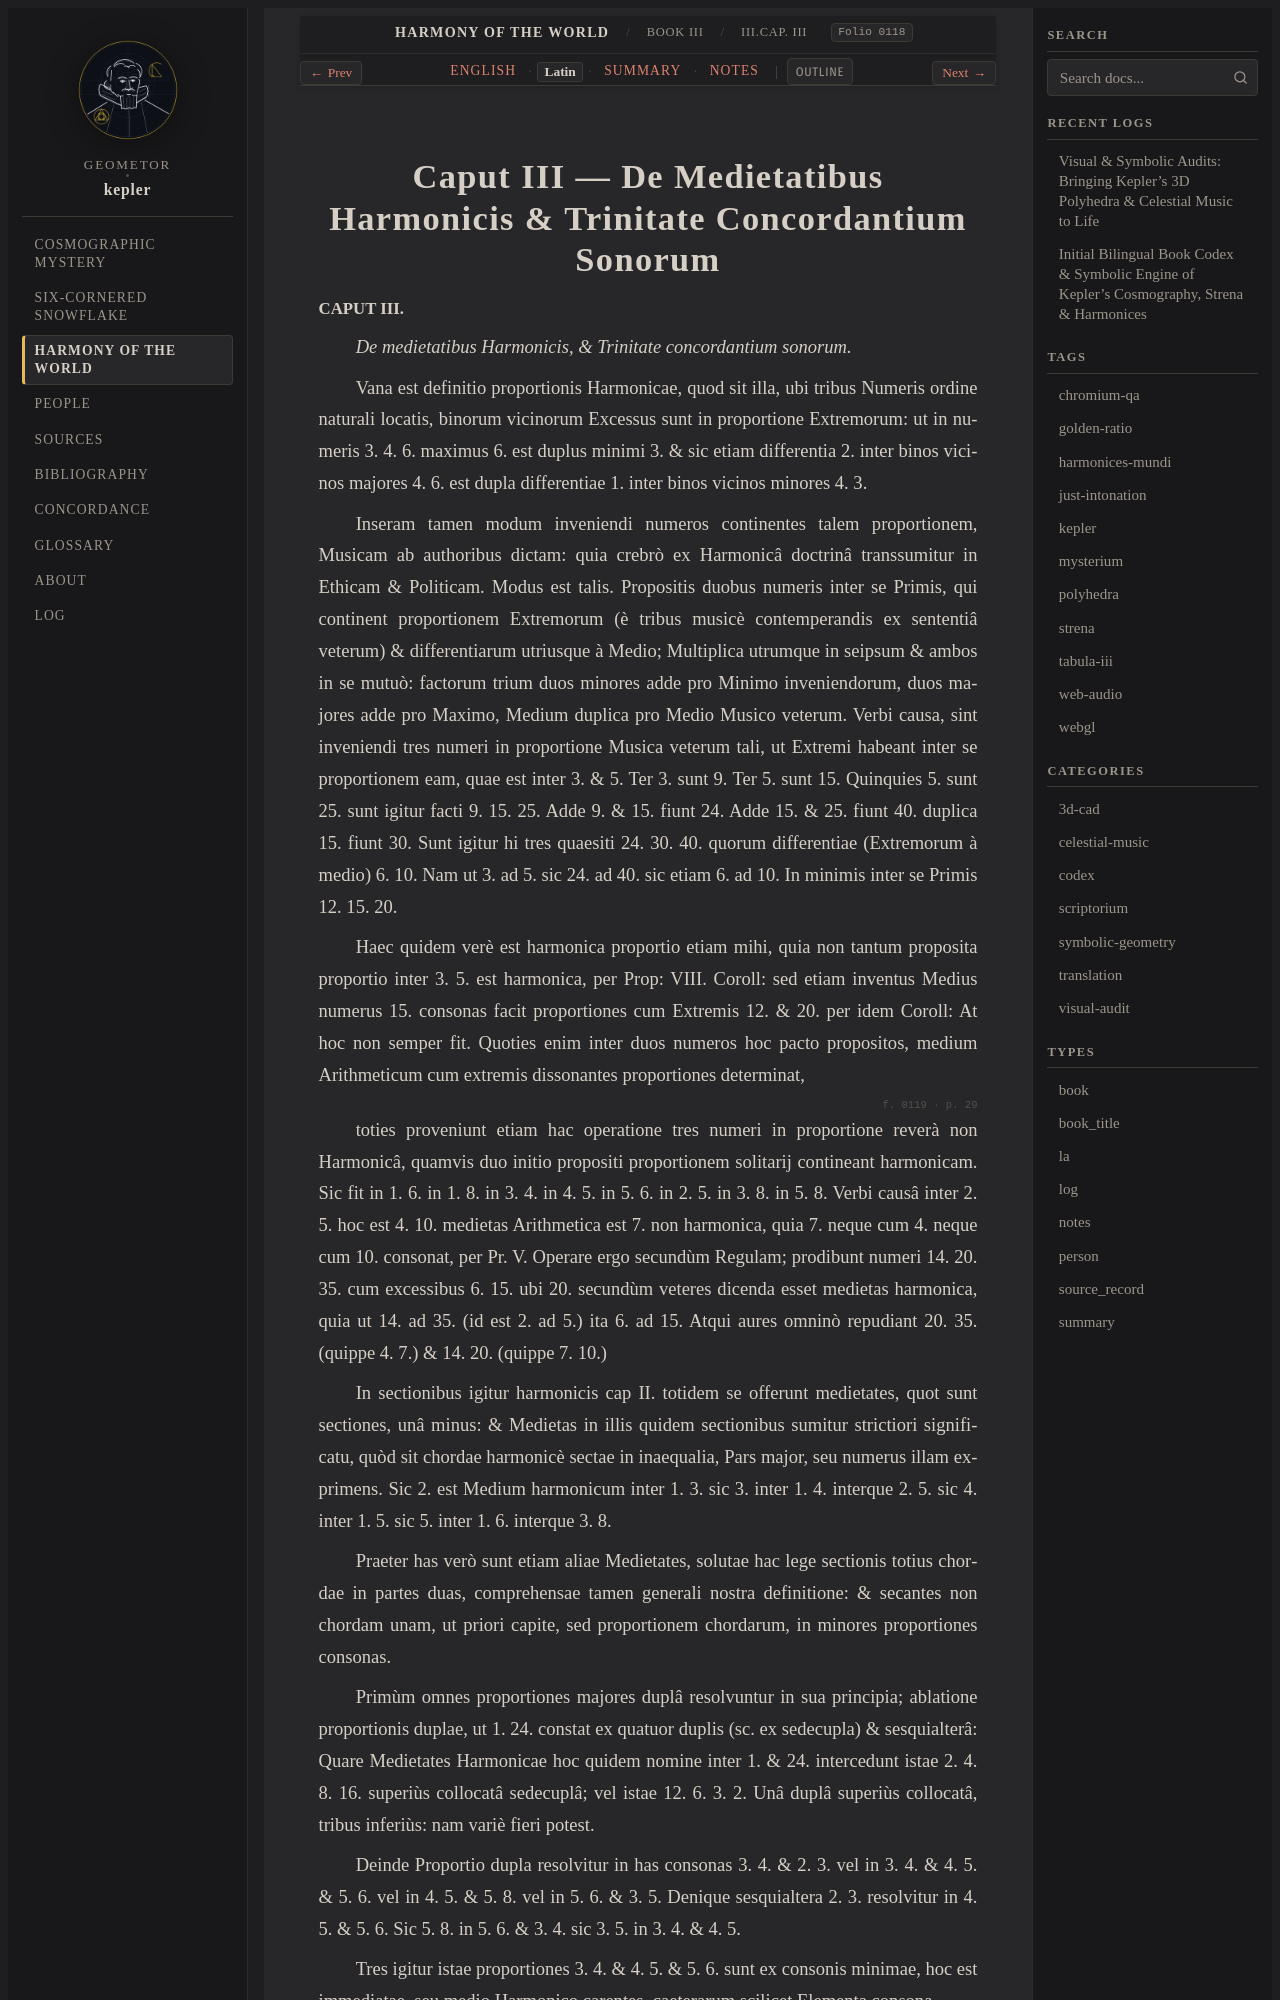

repository: geometor/kepler · page: harmonices_mundi/liber_iii/cap_03/la.html · generator: sphinx

:type: la
:layout: book
:canonical_id: III.Cap. III
:order: 4
:folio: harmonices_mundi:0118

.. _hm-liber-iii-cap_03-la:

Caput III — De Medietatibus Harmonicis & Trinitate Concordantium Sonorum
========================================================================

.. folio:: harmonices_mundi:0118
   :page: p. 28

.. rst-class:: latin-source

**CAPUT III.**

*De medietatibus Harmonicis, & Trinitate concordantium sonorum.*

Vana est definitio proportionis Harmonicae, quod sit illa, ubi tribus Numeris ordine naturali locatis, binorum vicinorum Excessus sunt in proportione Extremorum: ut in numeris 3. 4. 6. maximus 6. est duplus minimi 3. & sic etiam differentia 2. inter binos vicinos majores 4. 6. est dupla differentiae 1. inter binos vicinos minores 4. 3.

Inseram tamen modum inveniendi numeros continentes talem proportionem, Musicam ab authoribus dictam: quia crebrò ex Harmonicâ doctrinâ transsumitur in Ethicam & Politicam. Modus est talis. Propositis duobus numeris inter se Primis, qui continent proportionem Extremorum (è tribus musicè contemperandis ex sententiâ veterum) & differentiarum utriusque à Medio; Multiplica utrumque in seipsum
& ambos in se mutuò: factorum trium duos minores adde pro Minimo inveniendorum, duos majores adde pro Maximo, Medium duplica pro Medio Musico veterum. Verbi causa, sint inveniendi tres numeri in proportione Musica veterum tali, ut Extremi habeant inter se proportionem eam, quae est inter 3. & 5. Ter 3. sunt 9. Ter 5. sunt 15.
Quinquies 5. sunt 25. sunt igitur facti 9. 15. 25. Adde 9. & 15. fiunt 24. Adde 15. & 25. fiunt 40. duplica 15. fiunt 30. Sunt igitur hi tres quaesiti 24. 30. 40. quorum differentiae (Extremorum à medio) 6. 10. Nam ut 3. ad 5. sic 24. ad 40. sic etiam 6. ad 10. In minimis inter se Primis 12. 15. 20.

Haec quidem verè est harmonica proportio etiam mihi, quia non tantum proposita proportio inter 3. 5. est harmonica, per Prop: VIII. Coroll: sed etiam inventus Medius numerus 15. consonas facit proportiones cum Extremis 12. & 20. per idem Coroll: At hoc non semper fit. Quoties enim inter duos numeros hoc pacto propositos, medium Arithmeticum cum extremis dissonantes proportiones determinat,

.. folio:: harmonices_mundi:0119
   :page: p. 29

toties proveniunt etiam hac operatione tres numeri in proportione reverà non Harmonicâ, quamvis duo initio propositi proportionem solitarij contineant harmonicam. Sic fit in 1. 6. in 1. 8. in 3. 4. in 4. 5. in 5. 6. in 2. 5. in 3. 8. in 5. 8. Verbi causâ inter 2. 5. hoc est 4. 10. medietas Arithmetica est 7. non harmonica,
quia 7. neque cum 4. neque cum 10. consonat, per Pr. V. Operare ergo secundùm Regulam; prodibunt numeri 14. 20. 35. cum excessibus 6. 15. ubi 20. secundùm veteres dicenda esset medietas harmonica, quia ut 14. ad 35. (id est 2. ad 5.) ita 6. ad 15. Atqui aures omninò repudiant 20. 35. (quippe 4. 7.) & 14. 20. (quippe 7. 10.)

In sectionibus igitur harmonicis cap II. totidem se offerunt medietates, quot sunt sectiones, unâ minus: & Medietas in illis quidem sectionibus sumitur strictiori significatu, quòd sit chordae harmonicè sectae in inaequalia, Pars major, seu numerus illam exprimens. Sic 2. est Medium harmonicum inter 1. 3. sic 3. inter 1. 4. interque 2. 5. sic 4. inter 1. 5.
sic 5. inter 1. 6. interque 3. 8.

Praeter has verò sunt etiam aliae Medietates, solutae hac lege sectionis totius chordae in partes duas, comprehensae tamen generali nostra definitione: & secantes non chordam unam, ut priori capite, sed proportionem chordarum, in minores proportiones consonas.

Primùm omnes proportiones majores duplâ resolvuntur in sua principia;
ablatione proportionis duplae, ut 1. 24. constat ex quatuor duplis (sc. ex sedecupla) & sesquialterâ: Quare Medietates Harmonicae hoc quidem nomine inter 1. & 24. intercedunt istae 2. 4. 8. 16. superiùs collocatâ sedecuplâ; vel istae 12. 6. 3. 2. Unâ duplâ superiùs collocatâ, tribus inferiùs: nam variè fieri potest.
